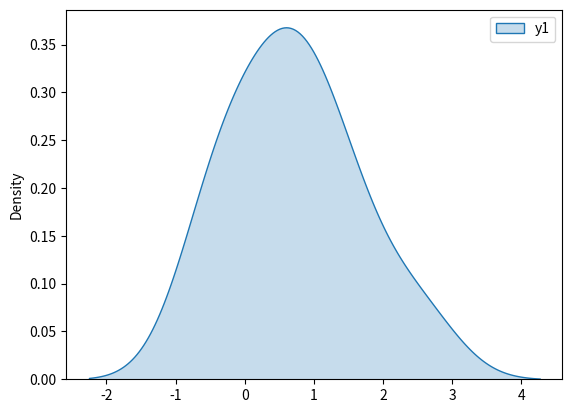

Python code for this plot:
import pandas as pd
import matplotlib.pyplot as plt
import seaborn as sns
import numpy as np

# hist - range, bar - categorical
# kde - you can think of it as a smoothed histogram.

data = pd.DataFrame({
    'y1': np.random.randn(10).cumsum()
}, index=np.arange(0, 10, 1))

sns.kdeplot(data=data, shade=True)
plt.show()